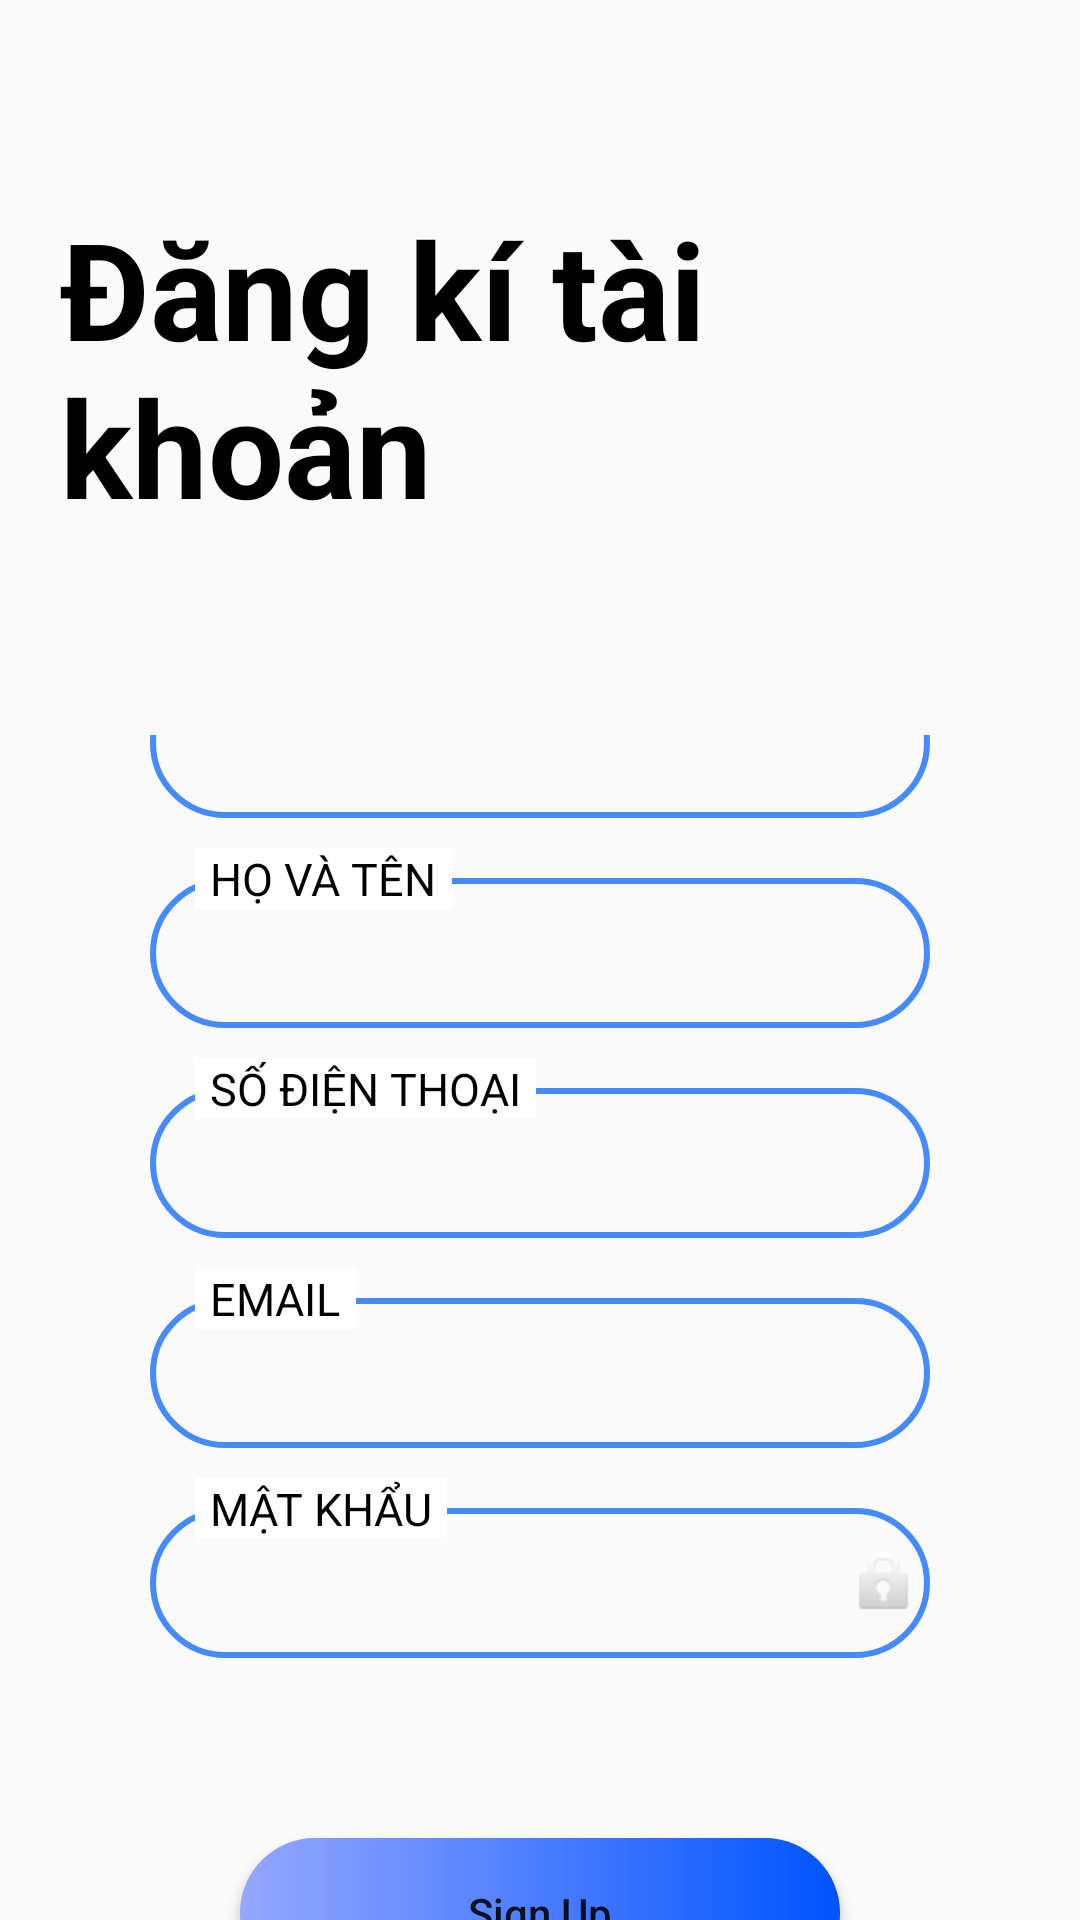

This screen was rendered from an Android layout file. Write that file and the resources it references.
<!-- AndroidManifest.xml: application theme Theme.AppCompat.DayNight.NoActionBar -->
<!-- res/layout/signup.xml -->
<LinearLayout xmlns:android="http://schemas.android.com/apk/res/android"
    xmlns:app="http://schemas.android.com/apk/res-auto"
    android:layout_width="match_parent"
    android:layout_height="match_parent"

    android:orientation="vertical">

    <LinearLayout
        android:layout_width="match_parent"
        android:layout_height="245dp"
        android:gravity="center_vertical"
        android:orientation="vertical"
        android:paddingLeft="20dp">



        <TextView
            android:id="@+id/textView4"
            android:layout_width="match_parent"
            android:layout_height="wrap_content"
            android:text="Đăng kí tài khoản"
            android:textColor="@color/black"
            android:textSize="45dp"
            android:textStyle="bold" />
    </LinearLayout>

    <LinearLayout
        android:layout_width="match_parent"
        android:layout_height="match_parent"
        android:gravity="center"
        android:orientation="vertical">
        <Spinner
            android:id="@+id/spinnerRole"
            android:layout_width="match_parent"
            android:layout_height="wrap_content"
            android:layout_marginHorizontal="50dp"
            android:layout_marginBottom="10dp"
            android:background="@drawable/bg_edt"
            android:padding="10dp" />

        <RelativeLayout
            android:layout_width="match_parent"
            android:layout_height="60dp"
            android:layout_marginLeft="50dp"
            android:layout_marginRight="50dp"
            android:layout_marginBottom="10dp">

            <EditText
                android:id="@+id/editTextt"
                android:layout_width="match_parent"
                android:layout_height="wrap_content"
                android:layout_marginTop="10dp"
                android:background="@drawable/bg_edt"

                android:gravity="center_vertical"
                android:paddingLeft="20dp"
                android:textSize="18dp"
                android:inputType="text"/>


            <TextView
                android:id="@+id/textView1"
                android:layout_width="wrap_content"
                android:layout_height="wrap_content"
                android:background="#fff"
                android:text="Họ và tên"
                android:textColor="@color/black"
                android:textSize="15sp"
                android:paddingLeft="5dp"
                android:paddingRight="5dp"
                android:textAllCaps="true"
                android:layout_marginLeft="15dp"/>
        </RelativeLayout>
        <RelativeLayout
            android:layout_width="match_parent"
            android:layout_height="60dp"
            android:layout_marginLeft="50dp"
            android:layout_marginRight="50dp"
            android:layout_marginBottom="10dp">

            <EditText
                android:id="@+id/editText"
                android:layout_width="match_parent"
                android:layout_height="wrap_content"
                android:layout_marginTop="10dp"
                android:background="@drawable/bg_edt"

                android:gravity="center_vertical"
                android:paddingLeft="20dp"
                android:textSize="18dp"
                android:inputType="text"/>


            <TextView
                android:id="@+id/textView10"
                android:layout_width="wrap_content"
                android:layout_height="wrap_content"
                android:background="#fff"
                android:text="Số điện thoại"
                android:textColor="@color/black"
                android:textSize="15sp"
                android:paddingLeft="5dp"
                android:paddingRight="5dp"
                android:textAllCaps="true"
                android:layout_marginLeft="15dp"/>
        </RelativeLayout>
        <RelativeLayout
            android:layout_width="match_parent"
            android:layout_height="60dp"
            android:layout_marginLeft="50dp"
            android:layout_marginRight="50dp">

            <EditText
                android:id="@+id/editTexttt"
                android:layout_width="match_parent"
                android:layout_height="wrap_content"
                android:layout_marginTop="10dp"
                android:background="@drawable/bg_edt"

                android:gravity="center_vertical"
                android:paddingLeft="20dp"
                android:textSize="18dp"
                android:inputType="textEmailAddress">

            </EditText>

            <TextView
                android:id="@+id/textView6"
                android:layout_width="wrap_content"
                android:layout_height="wrap_content"
                android:background="#fff"
                android:text="Email"
                android:textColor="@color/black"
                android:textSize="15sp"
                android:paddingLeft="5dp"
                android:paddingRight="5dp"
                android:textAllCaps="true"
                android:layout_marginLeft="15dp"/>
        </RelativeLayout>
        <RelativeLayout
            android:layout_width="match_parent"
            android:layout_height="60dp"
            android:layout_marginLeft="50dp"
            android:layout_marginRight="50dp"
            android:layout_marginTop="10dp">

            <EditText
                android:id="@+id/editText3"
                android:layout_width="match_parent"
                android:layout_height="wrap_content"
                android:layout_marginTop="10dp"
                android:background="@drawable/bg_edt"
                android:gravity="center_vertical"
                android:paddingLeft="20dp"
                android:textSize="18dp"
                android:inputType="textPassword">

            </EditText>

            <TextView
                android:id="@+id/textView5"
                android:layout_width="wrap_content"
                android:layout_height="wrap_content"
                android:background="#fff"
                android:text="Mật khẩu"
                android:textAllCaps="true"
                android:textColor="@color/black"
                android:textSize="15sp"
                android:paddingLeft="5dp"
                android:paddingRight="5dp"
                android:layout_marginLeft="15dp"/>

            <ImageView
                android:id="@+id/showHidePass"
                android:layout_width="wrap_content"
                android:layout_height="wrap_content"
                app:srcCompat="@android:drawable/ic_lock_idle_lock"
                android:layout_alignParentRight="true"
                android:layout_marginTop="20dp"
                android:padding="2dp"/>
        </RelativeLayout>

        <RelativeLayout
            android:layout_width="match_parent"
            android:layout_height="60dp"
            android:layout_gravity="center_vertical"
            android:layout_marginLeft="50dp"
            android:layout_marginRight="50dp">


        </RelativeLayout>
        <Button
            android:id="@+id/button3"
            android:layout_width="200dp"
            android:layout_height="50dp"
            android:background="@drawable/bg_btn"
            android:text="Sign Up"
            android:textAllCaps="false"
            app:backgroundTint="@null"/>

    </LinearLayout>

</LinearLayout>
<!-- resources referenced by this layout -->
<resources>
  <!-- drawable bg_btn (drawable) -->
  <?xml version="1.0" encoding="utf-8"?>
  <shape xmlns:android="http://schemas.android.com/apk/res/android">
  <gradient android:startColor="#96A7FF"
      android:endColor="#0053FF"/>
  <corners android:radius="25dp"/>
  </shape>
  <!-- drawable bg_edt (drawable) -->
  <?xml version="1.0" encoding="utf-8"?>
  <shape xmlns:android="http://schemas.android.com/apk/res/android"
      >
  <stroke android:width="2dp"
      android:color="#468AFF"
      />
      <corners android:radius="25dp"/>
      <size android:height="50dp"
         />
  </shape>
  <!-- not gathered from this repository: default colours our renderer supplied (Android Studio template values) -->
  <color name="black">#FF000000</color>
</resources>
